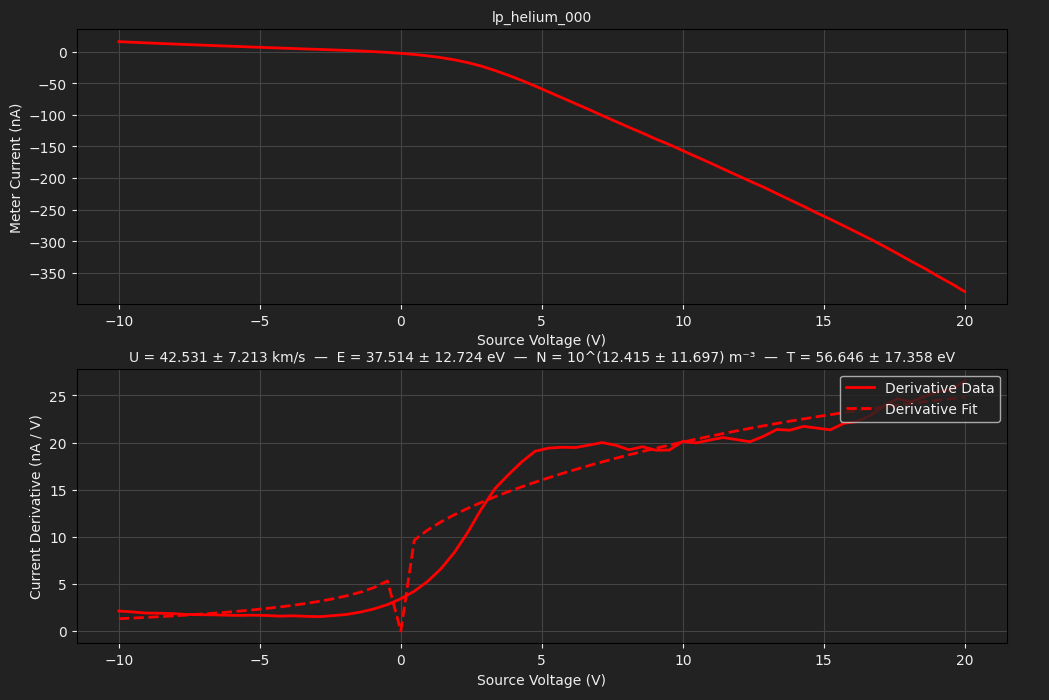

The file beside this chart, header and first rows:
TIME, 2026-06-12T15:24:49, 
SOURCE, EMINEM, 
METER, EMINEM, 
SWEEP VOLTAGE RANGE (V), -10, 20
NUM SWEEP STEPS, 64, 
NUM POWER LINE CYCLES, 1, 
VRANGE, 20, 
IRANGE, 0.0000, 
Voltage (V), Meter current (A), Source current (A)
-1.000000e+01, 1.600101e-08, 1.603287e-08
-9.523810e+00, 1.499356e-08, 1.470756e-08
-9.047619e+00, 1.407563e-08, 1.377218e-08
-8.571429e+00, 1.318197e-08, 1.287397e-08
-8.095238e+00, 1.228301e-08, 1.199473e-08
-7.619048e+00, 1.142956e-08, 1.112231e-08
-7.142857e+00, 1.060873e-08, 1.027494e-08
-6.666667e+00, 9.782599e-09, 9.449562e-09
-6.190476e+00, 8.978451e-09, 8.640870e-09
-5.714286e+00, 8.187977e-09, 7.861770e-09
-5.238095e+00, 7.408872e-09, 7.085700e-09
-4.761905e+00, 6.592599e-09, 6.317218e-09
-4.285714e+00, 5.843841e-09, 5.546463e-09
-3.809524e+00, 5.093566e-09, 4.768120e-09
-3.333333e+00, 4.309912e-09, 4.018602e-09
-2.857143e+00, 3.619569e-09, 3.253156e-09
-2.380952e+00, 2.860189e-09, 2.505157e-09
-1.904762e+00, 2.063642e-09, 1.717711e-09
-1.428571e+00, 1.182127e-09, 8.475766e-10
-9.523810e-01, 1.481305e-10, -1.659376e-10
-4.761905e-01, -1.048963e-09, -1.402477e-09
0.000000e+00, -2.512327e-09, -2.876461e-09
4.761905e-01, -4.302653e-09, -4.683477e-09
9.523810e-01, -6.531456e-09, -6.944141e-09
1.428571e+00, -9.316319e-09, -9.761626e-09
1.904762e+00, -1.283628e-08, -1.333165e-08
2.380952e+00, -1.727568e-08, -1.785374e-08
2.857143e+00, -2.284162e-08, -2.352437e-08
3.333333e+00, -2.960463e-08, -3.038829e-08
3.809524e+00, -3.721730e-08, -3.822322e-08
4.285714e+00, -4.538226e-08, -4.664079e-08
4.761905e+00, -5.430049e-08, -5.569177e-08
5.238095e+00, -6.354719e-08, -6.521533e-08
5.714286e+00, -7.278403e-08, -7.489450e-08
6.190476e+00, -8.211570e-08, -8.424896e-08
6.666667e+00, -9.132220e-08, -9.370354e-08
7.142857e+00, -1.009004e-07, -1.033083e-07
7.619048e+00, -1.103671e-07, -1.129987e-07
8.095238e+00, -1.196760e-07, -1.225557e-07
8.571429e+00, -1.286822e-07, -1.319739e-07
9.047619e+00, -1.382984e-07, -1.411697e-07
9.523810e+00, -1.469526e-07, -1.506394e-07
1.000000e+01, -1.565838e-07, -1.599590e-07
1.047619e+01, -1.661211e-07, -1.700159e-07
1.095238e+01, -1.755908e-07, -1.795060e-07
1.142857e+01, -1.854155e-07, -1.895257e-07
1.190476e+01, -1.951470e-07, -1.995522e-07
1.238095e+01, -2.047602e-07, -2.092123e-07
1.285714e+01, -2.142708e-07, -2.190501e-07
1.333333e+01, -2.244285e-07, -2.290848e-07
1.380952e+01, -2.346333e-07, -2.393640e-07
1.428571e+01, -2.447281e-07, -2.498245e-07
... 12 more rows
